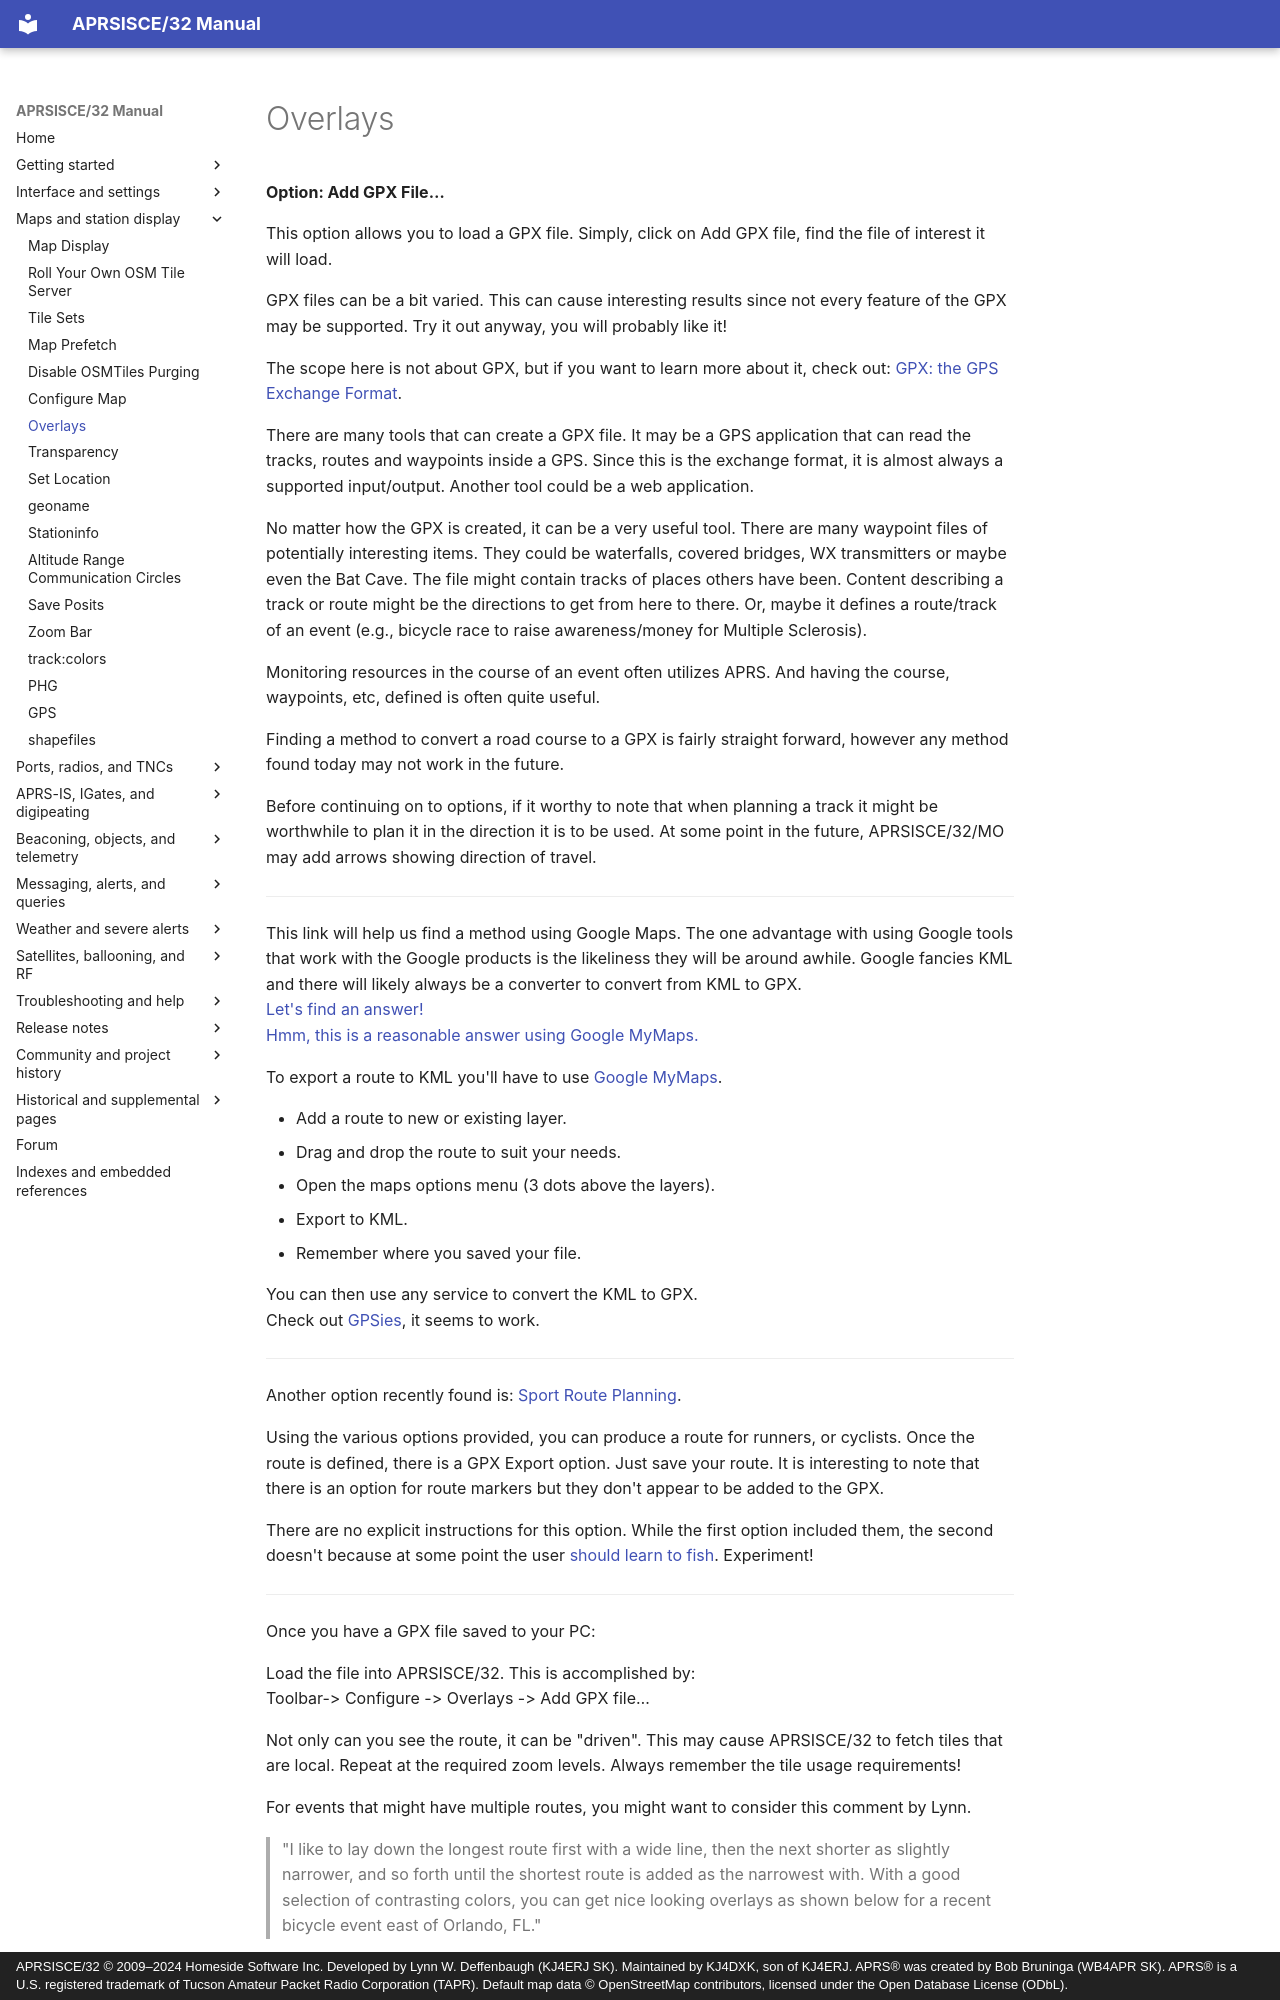

repository: kj4dxk/APRSIS32 · page: manual/menu-configure-overlays/index.html · generator: mkdocs · copyright: APRSISCE/32 © 2009–2024 Homeside Software Inc. Developed by Lynn W. Deffenbaugh (KJ4ERJ SK). Maintained by KJ4DXK, son of KJ4ERJ. APRS® was created by Bob Bruninga (WB4APR SK). APRS® is a U.S. registered trademark of Tucson Amateur Packet Radio Corporation (TAPR). Default map data © OpenStreetMap contributors, licensed under the Open Database License (ODbL).

---
title: "Overlays"
---

# Overlays

**Option: Add GPX File…**

This option allows you to load a GPX file. Simply, click on Add GPX file, find the file of interest it will load.

GPX files can be a bit varied. This can cause interesting results since not every feature of the GPX may be supported. Try it out anyway, you will probably like it!

The scope here is not about GPX, but if you want to learn more about it, check out: [GPX: the GPS Exchange Format](http://www.topografix.com/gpx.asp).

There are many tools that can create a GPX file. It may be a GPS application that can read the tracks, routes and waypoints inside a GPS. Since this is the exchange format, it is almost always a supported input/output. Another tool could be a web application.

No matter how the GPX is created, it can be a very useful tool. There are many waypoint files of potentially interesting items. They could be waterfalls, covered bridges, WX transmitters or maybe even the Bat Cave. The file might contain tracks of places others have been. Content describing a track or route might be the directions to get from here to there. Or, maybe it defines a route/track of an event (e.g., bicycle race to raise awareness/money for Multiple Sclerosis).

Monitoring resources in the course of an event often utilizes APRS. And having the course, waypoints, etc, defined is often quite useful.

Finding a method to convert a road course to a GPX is fairly straight forward, however any method found today may not work in the future.

Before continuing on to options, if it worthy to note that when planning a track it might be worthwhile to plan it in the direction it is to be used. At some point in the future, APRSISCE/32/MO may add arrows showing direction of travel.

---

This link will help us find a method using Google Maps. The one advantage with using Google tools that work with the Google products is the likeliness they will be around awhile. Google fancies KML and there will likely always be a converter to convert from KML to GPX.  
[Let's find an answer!](http://lmgtfy.com/?q=create+gpx+route+from+google+maps)  
[Hmm, this is a reasonable answer using Google MyMaps.](http://gis.stackexchange.com/questions/152571/export-google-maps-route-to-kml-gpx)

To export a route to KML you'll have to use [Google MyMaps](http://www.google.com/mymaps).

* Add a route to new or existing layer.
* Drag and drop the route to suit your needs.
* Open the maps options menu (3 dots above the layers).
* Export to KML.
* Remember where you saved your file.

You can then use any service to convert the KML to GPX.  
Check out [GPSies](http://www.gpsies.com/convert.do), it seems to work.

---

Another option recently found is: [Sport Route Planning](http://www.sportrouteplanner.com/index.php).

Using the various options provided, you can produce a route for runners, or cyclists. Once the route is defined, there is a GPX Export option. Just save your route. It is interesting to note that there is an option for route markers but they don't appear to be added to the GPX.

There are no explicit instructions for this option. While the first option included them, the second doesn't because at some point the user [should learn to fish](https://en.wiktionary.org/wiki/give_a_man_a_fish_and_you_feed_him_for_a_day;_teach_a_man_to_fish_and_you_feed_him_for_a_lifetime). Experiment!

---

Once you have a GPX file saved to your PC:

Load the file into APRSISCE/32. This is accomplished by:  
Toolbar-> Configure -> Overlays -> Add GPX file…

Not only can you see the route, it can be "driven". This may cause APRSISCE/32 to fetch tiles that are local. Repeat at the required zoom levels. Always remember the tile usage requirements!

For events that might have multiple routes, you might want to consider this comment by Lynn.
